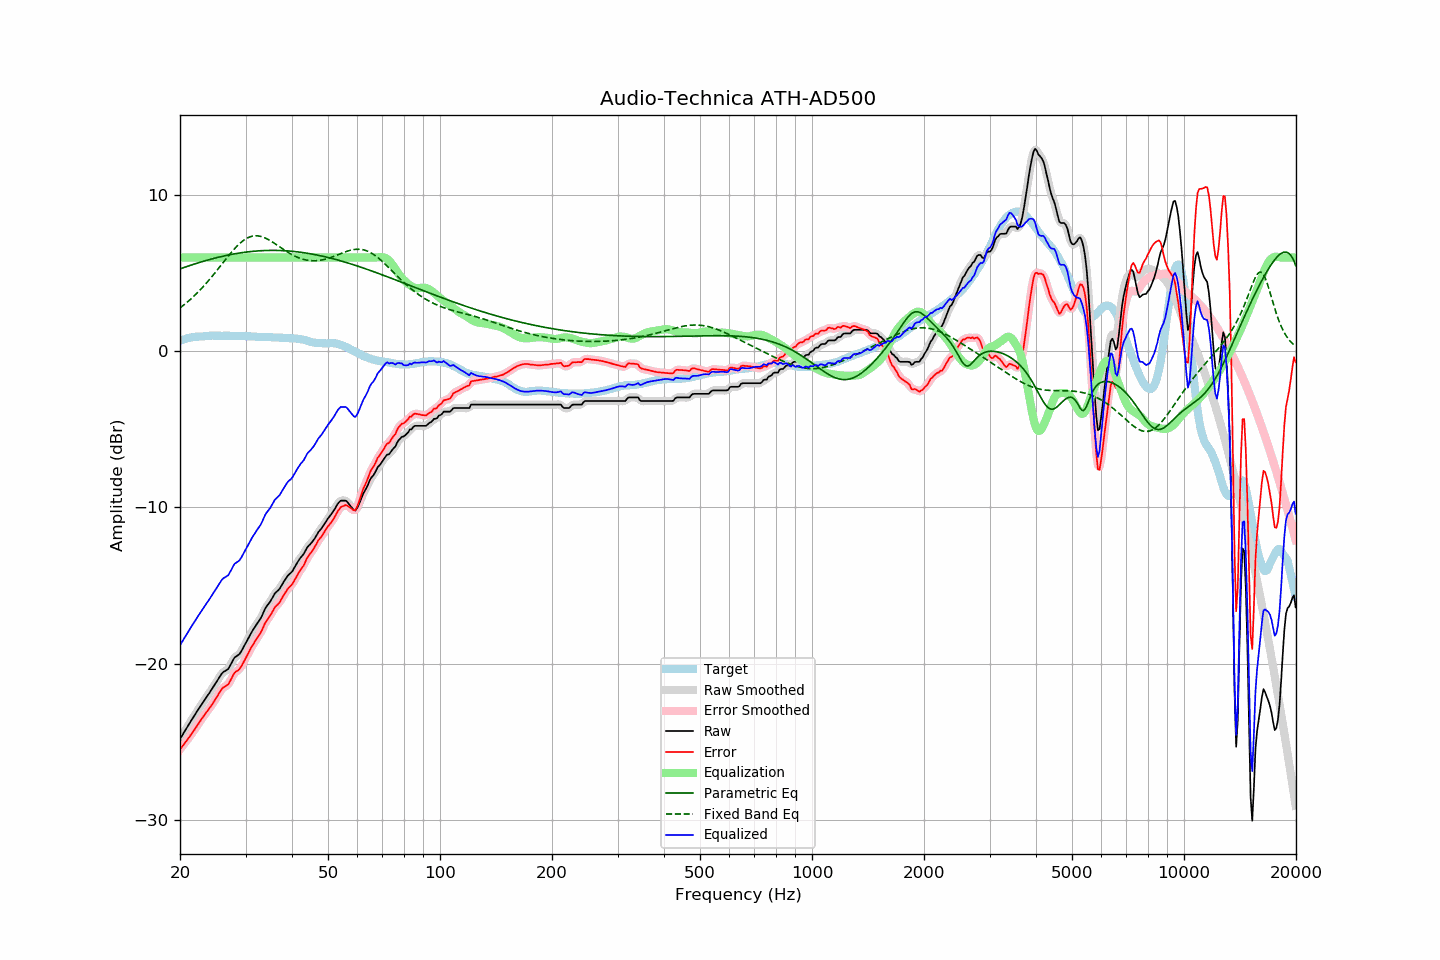

The file beside this chart, header and first rows:
frequency, raw, error, smoothed, error_smoothed, equalization, parametric_eq, fixed_band_eq, equalized_raw, equalized_smoothed, target
20.00, -24.83, -25.50, -24.83, -25.50, 6.00, 5.28, 2.77, -18.83, -18.83, 0.67
20.20, -24.66, -25.37, -24.66, -25.36, 6.00, 5.31, 2.85, -18.66, -18.66, 0.71
20.40, -24.49, -25.23, -24.49, -25.23, 6.00, 5.35, 2.93, -18.49, -18.49, 0.74
20.61, -24.32, -25.09, -24.32, -25.09, 6.00, 5.38, 3.01, -18.32, -18.32, 0.77
20.81, -24.15, -24.96, -24.15, -24.96, 6.00, 5.42, 3.10, -18.15, -18.15, 0.81
21.02, -23.98, -24.83, -23.98, -24.82, 6.00, 5.45, 3.19, -17.98, -17.98, 0.85
21.23, -23.82, -24.68, -23.81, -24.68, 6.00, 5.49, 3.28, -17.82, -17.81, 0.86
21.44, -23.65, -24.53, -23.65, -24.53, 6.00, 5.52, 3.37, -17.65, -17.65, 0.88
21.66, -23.49, -24.39, -23.49, -24.38, 6.00, 5.55, 3.46, -17.49, -17.49, 0.90
21.87, -23.32, -24.23, -23.32, -24.23, 6.00, 5.59, 3.56, -17.32, -17.32, 0.91
22.09, -23.16, -24.08, -23.16, -24.08, 6.00, 5.62, 3.66, -17.16, -17.16, 0.93
22.31, -23.00, -23.92, -23.00, -23.93, 6.00, 5.65, 3.76, -17.00, -17.00, 0.93
22.54, -22.84, -23.78, -22.84, -23.77, 6.00, 5.68, 3.87, -16.84, -16.84, 0.94
22.76, -22.68, -23.62, -22.68, -23.62, 6.00, 5.71, 3.97, -16.68, -16.68, 0.95
22.99, -22.52, -23.47, -22.52, -23.47, 6.00, 5.74, 4.09, -16.52, -16.52, 0.95
23.22, -22.37, -23.33, -22.37, -23.32, 6.00, 5.77, 4.20, -16.37, -16.37, 0.96
23.45, -22.22, -23.18, -22.22, -23.18, 6.00, 5.80, 4.31, -16.22, -16.22, 0.97
23.69, -22.07, -23.05, -22.07, -23.05, 6.00, 5.83, 4.43, -16.07, -16.07, 0.98
23.92, -21.93, -22.91, -21.92, -22.91, 6.00, 5.86, 4.55, -15.93, -15.92, 0.99
24.16, -21.77, -22.76, -21.77, -22.76, 6.00, 5.89, 4.67, -15.77, -15.77, 1.00
24.40, -21.61, -22.61, -21.61, -22.61, 6.00, 5.92, 4.80, -15.61, -15.61, 1.00
24.65, -21.46, -22.45, -21.45, -22.45, 6.00, 5.94, 4.92, -15.46, -15.45, 0.99
24.89, -21.29, -22.29, -21.29, -22.29, 6.00, 5.97, 5.05, -15.29, -15.29, 0.99
25.14, -21.14, -22.13, -21.13, -22.13, 6.00, 6.00, 5.18, -15.14, -15.13, 0.99
25.39, -20.96, -21.96, -20.96, -21.96, 6.00, 6.02, 5.31, -14.96, -14.96, 0.99
25.65, -20.81, -21.80, -20.80, -21.79, 6.00, 6.05, 5.44, -14.81, -14.80, 0.99
25.91, -20.64, -21.62, -20.66, -21.65, 6.00, 6.07, 5.57, -14.64, -14.66, 0.98
26.16, -20.54, -21.53, -20.55, -21.54, 6.00, 6.09, 5.70, -14.54, -14.55, 0.99
26.43, -20.48, -21.47, -20.48, -21.47, 6.00, 6.12, 5.83, -14.48, -14.48, 0.99
26.69, -20.41, -21.40, -20.41, -21.41, 6.00, 6.14, 5.96, -14.41, -14.41, 0.99
26.96, -20.35, -21.34, -20.32, -21.31, 6.00, 6.16, 6.09, -14.35, -14.32, 0.99
27.23, -20.17, -21.16, -20.17, -21.16, 6.00, 6.18, 6.21, -14.17, -14.17, 0.99
27.50, -19.98, -20.97, -19.98, -20.96, 6.00, 6.20, 6.34, -13.98, -13.98, 0.99
27.77, -19.78, -20.75, -19.78, -20.76, 6.00, 6.22, 6.46, -13.78, -13.78, 0.98
28.05, -19.61, -20.58, -19.64, -20.61, 6.00, 6.24, 6.57, -13.61, -13.64, 0.98
28.33, -19.54, -20.50, -19.54, -20.51, 6.00, 6.26, 6.68, -13.54, -13.54, 0.97
28.62, -19.47, -20.44, -19.46, -20.43, 6.00, 6.27, 6.78, -13.47, -13.46, 0.97
28.90, -19.39, -20.36, -19.37, -20.34, 6.00, 6.29, 6.88, -13.39, -13.37, 0.97
29.19, -19.24, -20.20, -19.23, -20.20, 6.00, 6.30, 6.97, -13.24, -13.23, 0.96
29.48, -19.05, -20.02, -19.06, -20.03, 6.00, 6.32, 7.06, -13.05, -13.06, 0.97
29.78, -18.86, -19.83, -18.86, -19.83, 6.00, 6.33, 7.13, -12.86, -12.86, 0.97
30.08, -18.66, -19.63, -18.66, -19.63, 6.00, 6.35, 7.20, -12.66, -12.66, 0.97
30.38, -18.47, -19.43, -18.47, -19.43, 6.00, 6.36, 7.25, -12.47, -12.47, 0.96
30.68, -18.27, -19.23, -18.27, -19.23, 6.00, 6.37, 7.30, -12.27, -12.27, 0.96
30.99, -18.08, -19.03, -18.08, -19.04, 6.00, 6.38, 7.34, -12.08, -12.08, 0.95
31.30, -17.91, -18.86, -17.91, -18.86, 6.00, 6.39, 7.37, -11.91, -11.91, 0.95
31.61, -17.75, -18.69, -17.75, -18.69, 6.00, 6.40, 7.38, -11.75, -11.75, 0.94
31.93, -17.59, -18.52, -17.59, -18.52, 6.00, 6.41, 7.39, -11.59, -11.59, 0.93
32.24, -17.44, -18.36, -17.44, -18.37, 6.00, 6.42, 7.39, -11.44, -11.44, 0.92
32.57, -17.29, -18.21, -17.29, -18.21, 6.00, 6.43, 7.38, -11.29, -11.29, 0.92
32.89, -17.14, -18.06, -17.12, -18.04, 6.00, 6.43, 7.36, -11.14, -11.12, 0.92
33.22, -16.94, -17.85, -16.92, -17.84, 6.00, 6.44, 7.33, -10.94, -10.92, 0.92
33.55, -16.71, -17.62, -16.71, -17.62, 6.00, 6.45, 7.29, -10.71, -10.71, 0.92
33.89, -16.48, -17.39, -16.50, -17.41, 6.00, 6.45, 7.25, -10.48, -10.50, 0.91
34.23, -16.32, -17.23, -16.33, -17.24, 6.00, 6.45, 7.20, -10.32, -10.33, 0.91
34.57, -16.19, -17.09, -16.18, -17.09, 6.00, 6.46, 7.15, -10.19, -10.18, 0.90
34.92, -16.05, -16.95, -16.04, -16.94, 6.00, 6.46, 7.09, -10.05, -10.04, 0.90
35.27, -15.88, -16.78, -15.87, -16.76, 6.00, 6.46, 7.03, -9.88, -9.87, 0.90
35.62, -15.70, -16.58, -15.69, -16.58, 6.00, 6.46, 6.96, -9.70, -9.69, 0.88
35.97, -15.51, -16.39, -15.54, -16.42, 6.00, 6.46, 6.89, -9.51, -9.54, 0.88
... 635 more rows
